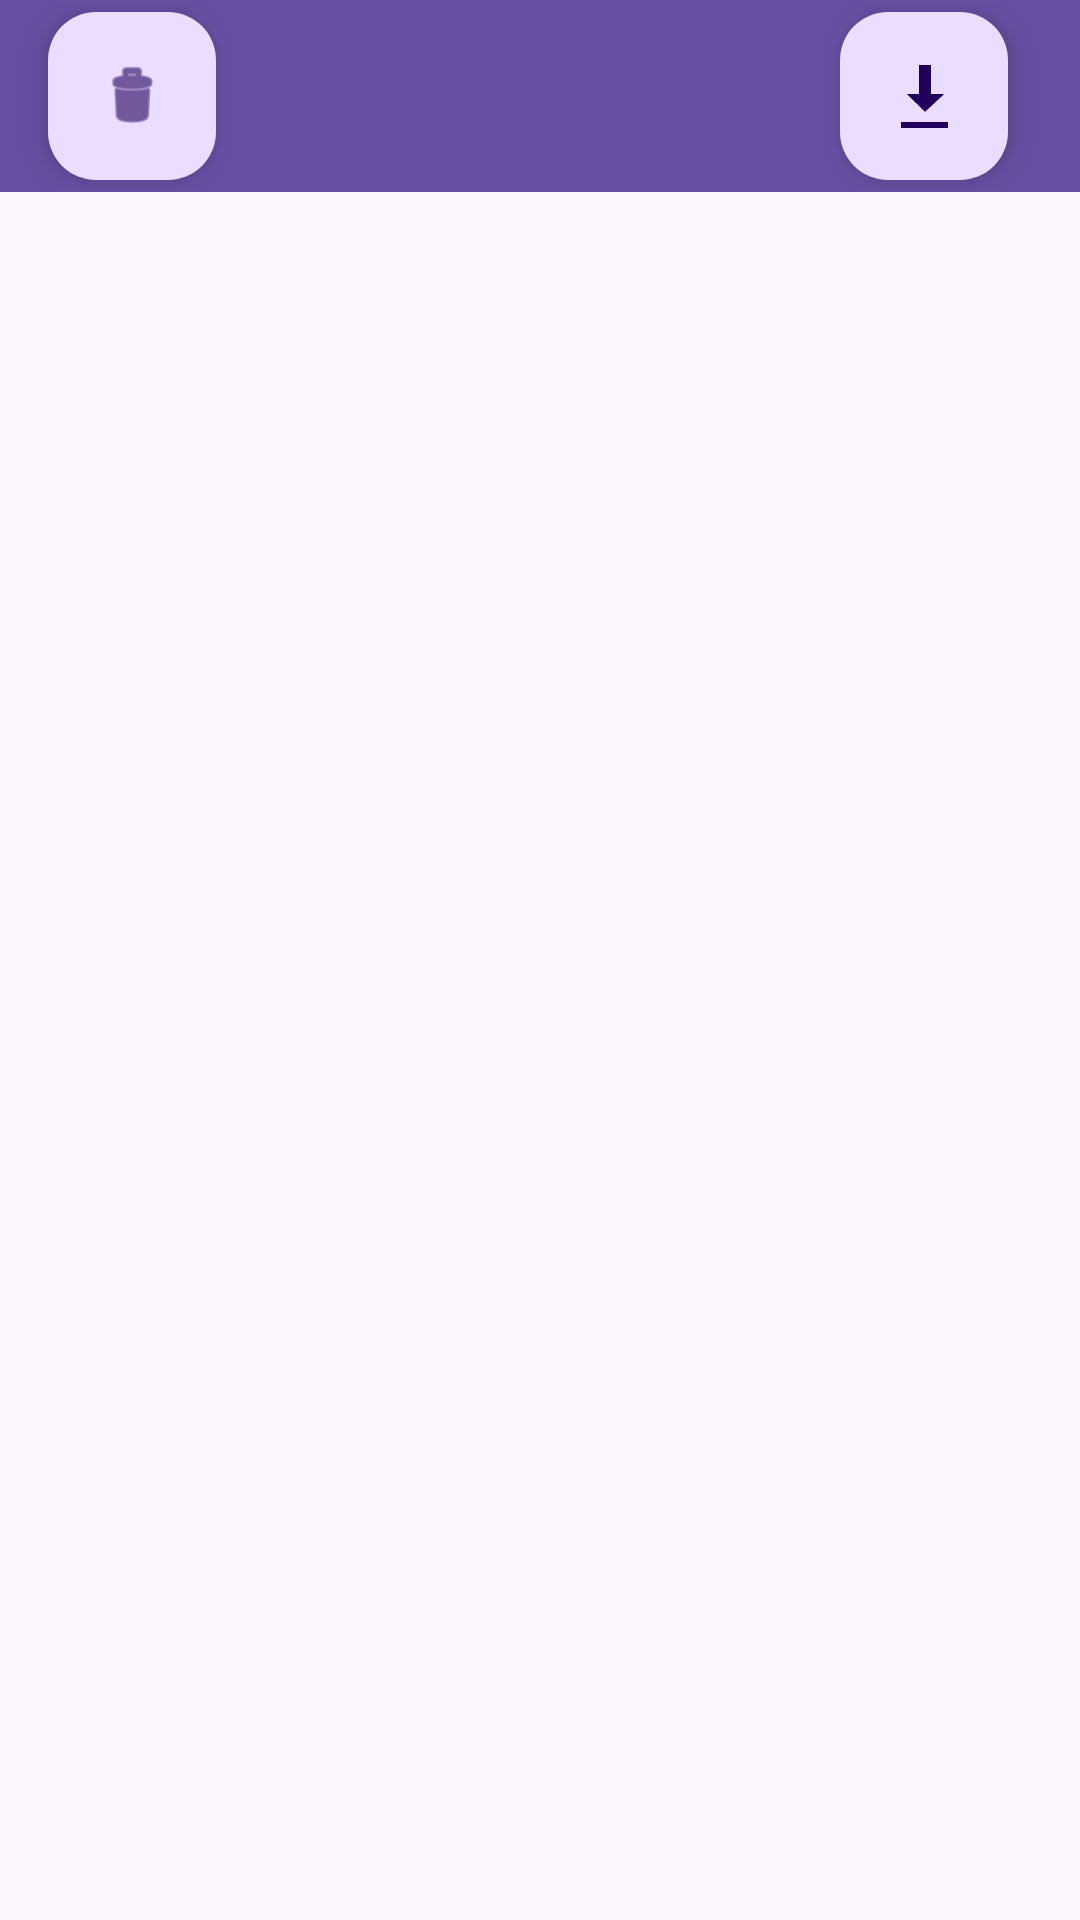

Produce the Android XML layout that renders to this screen, including the resource entries it uses.
<!-- AndroidManifest.xml: application theme Theme.SummerSlurpRepoPattern -->
<!-- res/layout/fragment_main.xml -->
<?xml version="1.0" encoding="utf-8"?>
<androidx.constraintlayout.widget.ConstraintLayout
    xmlns:android="http://schemas.android.com/apk/res/android"
    xmlns:app="http://schemas.android.com/apk/res-auto"
    xmlns:tools="http://schemas.android.com/tools"
    android:layout_width="match_parent"
    android:layout_height="match_parent">

    <com.google.android.material.appbar.MaterialToolbar
        android:id="@+id/materialToolbar"
        android:layout_width="0dp"
        android:layout_height="wrap_content"
        android:background="?attr/colorPrimary"
        android:minHeight="?attr/actionBarSize"
        android:theme="?attr/actionBarTheme"
        app:layout_constraintEnd_toEndOf="parent"
        app:layout_constraintStart_toStartOf="parent"
        app:layout_constraintTop_toTopOf="parent">

        <com.google.android.material.floatingactionbutton.FloatingActionButton
            android:id="@+id/fab_delete"
            android:layout_width="wrap_content"
            android:layout_height="wrap_content"
            android:layout_marginStart="16dp"
            android:clickable="true"
            app:layout_constraintStart_toStartOf="parent"
            app:srcCompat="@android:drawable/ic_menu_delete"
            tools:layout_editor_absoluteY="35dp" />

        <Space
            android:layout_width="100dp"
            android:layout_height="wrap_content" />

        <com.google.android.material.floatingactionbutton.FloatingActionButton
            android:id="@+id/fab_download"
            android:layout_width="wrap_content"
            android:layout_height="wrap_content"
            android:layout_gravity="end"
            android:layout_marginEnd="24dp"
            android:clickable="true"
            android:fadingEdge="horizontal|vertical|none"
            android:layoutDirection="inherit"
            android:theme="@style/Widget.Material3.ExtendedFloatingActionButton.Icon.Secondary"
            android:tint="@color/design_default_color_error"
            app:fabSize="mini"
            app:layout_constraintEnd_toEndOf="parent"
            app:srcCompat="@android:drawable/stat_sys_download"
            tools:layout_editor_absoluteY="35dp" />
    </com.google.android.material.appbar.MaterialToolbar>

    <androidx.recyclerview.widget.RecyclerView
        android:id="@+id/rv_items"
        android:layout_width="0dp"
        android:layout_height="0dp"
        android:clipToPadding="false"
        app:layoutManager="androidx.recyclerview.widget.GridLayoutManager"
        app:layout_constraintBottom_toBottomOf="parent"
        app:layout_constraintEnd_toEndOf="parent"
        app:layout_constraintStart_toStartOf="parent"
        app:layout_constraintTop_toBottomOf="@+id/materialToolbar"
        app:spanCount="2"
        tools:itemCount="40"
        tools:listitem="@layout/list_item" />

    <ProgressBar
        android:id="@+id/progressBar"
        style="?android:attr/progressBarStyle"
        android:layout_width="200dp"
        android:layout_height="200dp"
        android:layout_marginStart="8dp"
        android:layout_marginTop="8dp"
        android:layout_marginEnd="8dp"
        android:layout_marginBottom="8dp"
        android:visibility="gone"
        app:layout_constraintBottom_toBottomOf="parent"
        app:layout_constraintEnd_toEndOf="parent"
        app:layout_constraintStart_toStartOf="parent"
        app:layout_constraintTop_toTopOf="parent" />
</androidx.constraintlayout.widget.ConstraintLayout>
<!-- res/layout/list_item.xml (included above) -->
<?xml version="1.0" encoding="utf-8"?>
<com.google.android.material.card.MaterialCardView
    xmlns:android="http://schemas.android.com/apk/res/android"
    xmlns:app="http://schemas.android.com/apk/res-auto"
    xmlns:tools="http://schemas.android.com/tools"
    android:layout_width="170dp"
    android:layout_height="wrap_content"
    android:layout_margin="16dp"
    android:alpha="0.8"
    app:cardBackgroundColor="#FFF1F1"
    app:cardCornerRadius="10dp"
    app:cardElevation="5dp"
    tools:layout_editor_absoluteX="1dp"
    tools:layout_editor_absoluteY="93dp">

    <androidx.constraintlayout.widget.ConstraintLayout
        android:layout_width="match_parent"
        android:layout_height="match_parent">

        <ImageView
            android:id="@+id/list_image"
            android:layout_width="0dp"
            android:layout_height="120dp"
            android:layout_marginStart="16dp"
            android:layout_marginTop="16dp"
            android:layout_marginEnd="16dp"
            android:layout_marginBottom="16dp"
            android:adjustViewBounds="true"
            android:cropToPadding="true"
            android:scaleType="centerCrop"
            app:layout_constraintBottom_toBottomOf="parent"
            app:layout_constraintEnd_toEndOf="parent"
            app:layout_constraintHorizontal_bias="0.0"
            app:layout_constraintStart_toStartOf="parent"
            app:layout_constraintTop_toTopOf="parent"
            app:layout_constraintVertical_bias="0.0"
            tools:srcCompat="@tools:sample/avatars" />

        <TextView
            android:id="@+id/list_text"
            android:layout_width="wrap_content"
            android:layout_height="wrap_content"
            android:layout_marginTop="16dp"
            android:layout_marginBottom="16dp"
            android:textSize="16sp"
            app:layout_constraintBottom_toBottomOf="parent"
            app:layout_constraintStart_toStartOf="@+id/list_image"
            app:layout_constraintTop_toBottomOf="@+id/list_image"
            tools:text="Hollywood" />

    </androidx.constraintlayout.widget.ConstraintLayout>
</com.google.android.material.card.MaterialCardView>
<!-- resources referenced by this layout -->
<resources>
  <style name="Theme.SummerSlurpRepoPattern" parent="Base.Theme.SummerSlurpRepoPattern" />
  <style name="Base.Theme.SummerSlurpRepoPattern" parent="Theme.Material3.DayNight.NoActionBar">
          
          
      </style>
</resources>
